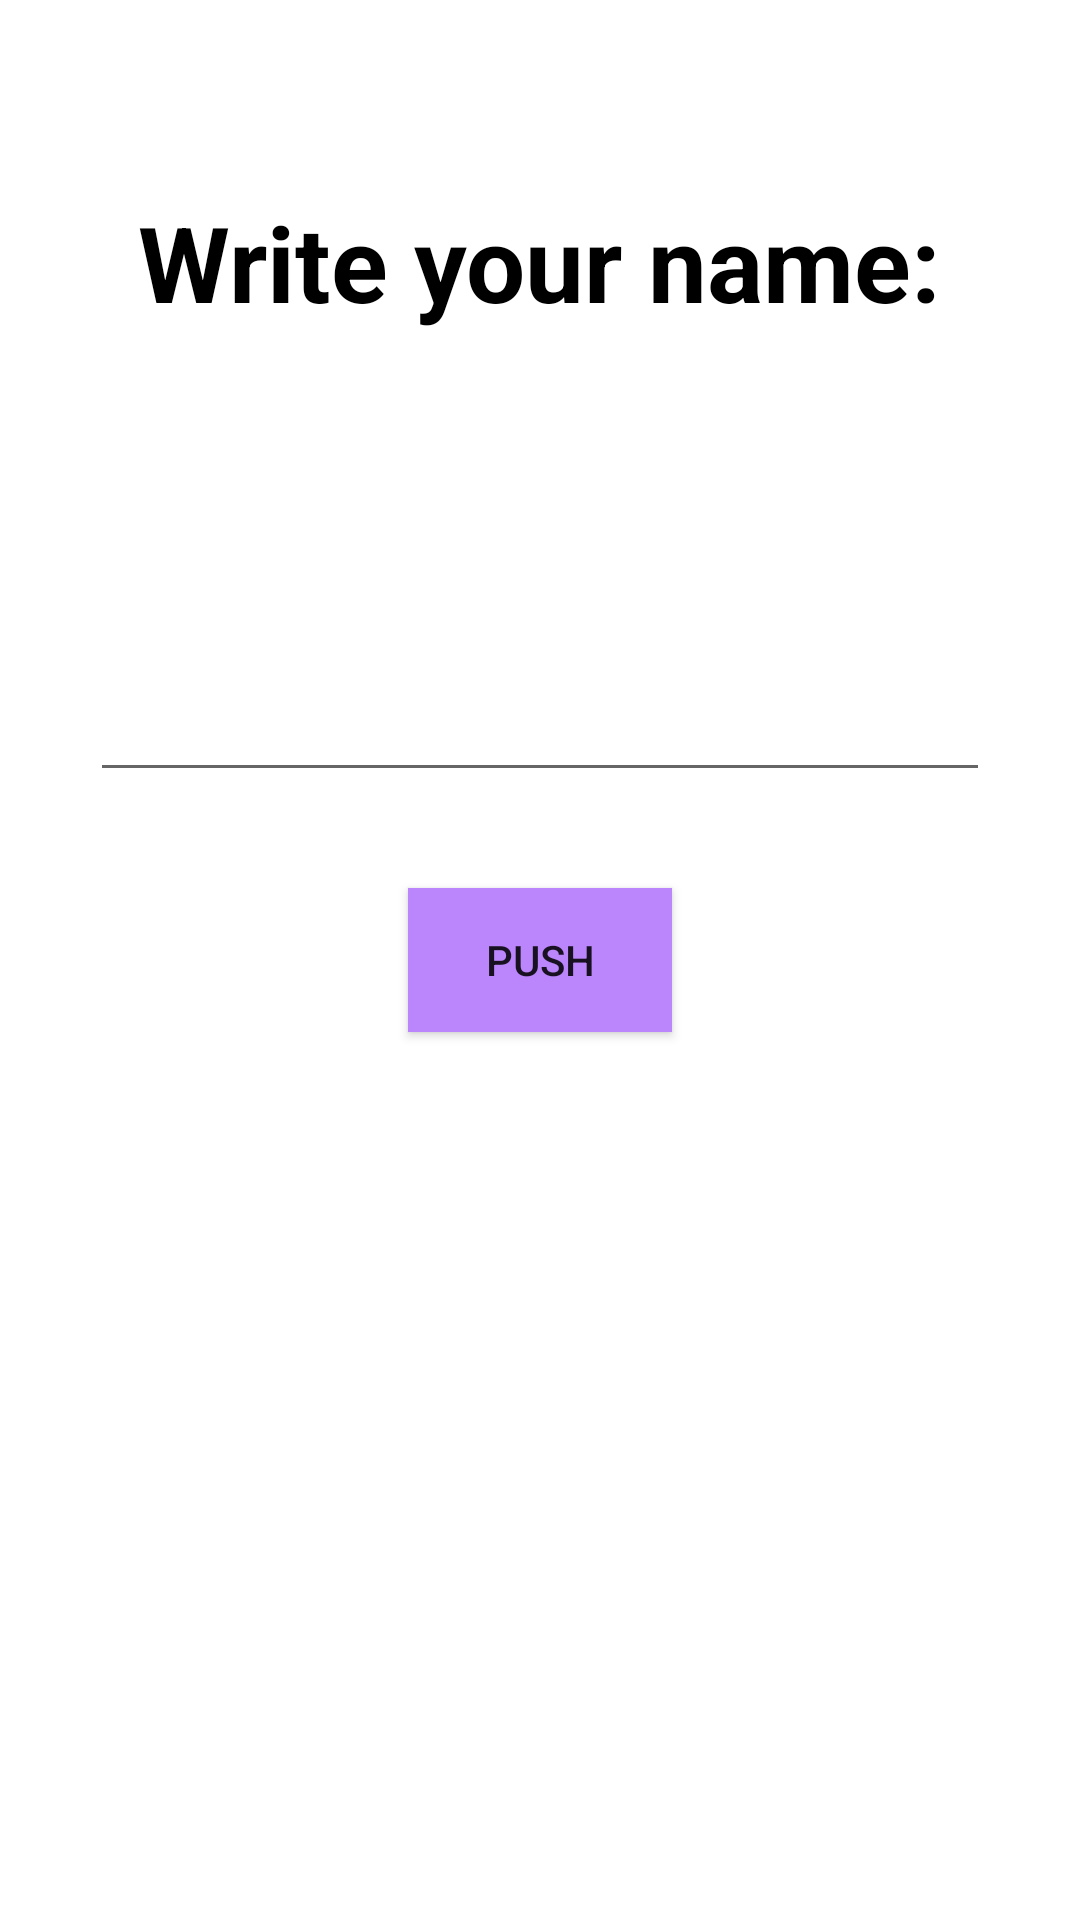

Produce the Android XML layout that renders to this screen, including the resource entries it uses.
<!-- AndroidManifest.xml: application theme Theme.AndroidStudioCourse -->
<!-- res/layout/activity_first_app.xml -->
<?xml version="1.0" encoding="utf-8"?>
<androidx.constraintlayout.widget.ConstraintLayout xmlns:android="http://schemas.android.com/apk/res/android"
    xmlns:app="http://schemas.android.com/apk/res-auto"
    xmlns:tools="http://schemas.android.com/tools"
    android:id="@+id/main"
    android:layout_width="match_parent"
    android:layout_height="match_parent"
    tools:context=".firstapp.FirstAppActivity">

    <TextView
        android:layout_width="wrap_content"
        android:text="Write your name:"
        android:textSize="35sp"
        app:layout_constraintStart_toStartOf="parent"
        app:layout_constraintEnd_toEndOf="parent"
        app:layout_constraintTop_toTopOf="parent"
        android:layout_marginTop="64dp"
        android:textStyle="bold"
        android:textColor="@color/black"
        android:layout_height="wrap_content"/>

    <androidx.appcompat.widget.AppCompatEditText
        android:id="@+id/etName"
        android:layout_width="300dp"
        android:singleLine="true"
        android:maxLines="1"
        android:layout_height="wrap_content"
        android:layout_marginBottom="32dp"
        app:layout_constraintBottom_toTopOf="@id/btnStart"
        app:layout_constraintEnd_toEndOf="parent"
        app:layout_constraintStart_toStartOf="parent" />

    <androidx.appcompat.widget.AppCompatButton
        android:id="@+id/btnStart"
        android:layout_width="wrap_content"
        android:layout_height="wrap_content"
        android:background="@color/purple_200"
        android:text="Push"
        app:layout_constraintBottom_toBottomOf="parent"
        app:layout_constraintEnd_toEndOf="parent"
        app:layout_constraintStart_toStartOf="parent"
        app:layout_constraintTop_toTopOf="parent" />

</androidx.constraintlayout.widget.ConstraintLayout>
<!-- resources referenced by this layout -->
<resources>
  <style name="Theme.AndroidStudioCourse" parent="Theme.MaterialComponents.DayNight.DarkActionBar">
          
          <item name="colorPrimary">@color/purple_500</item>
          <item name="colorPrimaryVariant">@color/purple_700</item>
          <item name="colorOnPrimary">@color/white</item>
          
          <item name="colorSecondary">@color/teal_200</item>
          <item name="colorSecondaryVariant">@color/teal_700</item>
          <item name="colorOnSecondary">@color/black</item>
          
          <item name="android:statusBarColor">?attr/colorPrimaryVariant</item>
          
      </style>
  <!-- not gathered from this repository: default colours our renderer supplied (Android Studio template values) -->
  <color name="purple_200">#FFBB86FC</color>
  <color name="purple_500">#FF6200EE</color>
  <color name="purple_700">#FF3700B3</color>
  <color name="teal_200">#FF03DAC5</color>
  <color name="teal_700">#FF018786</color>
  <color name="black">#FF000000</color>
  <color name="white">#FFFFFFFF</color>
</resources>
